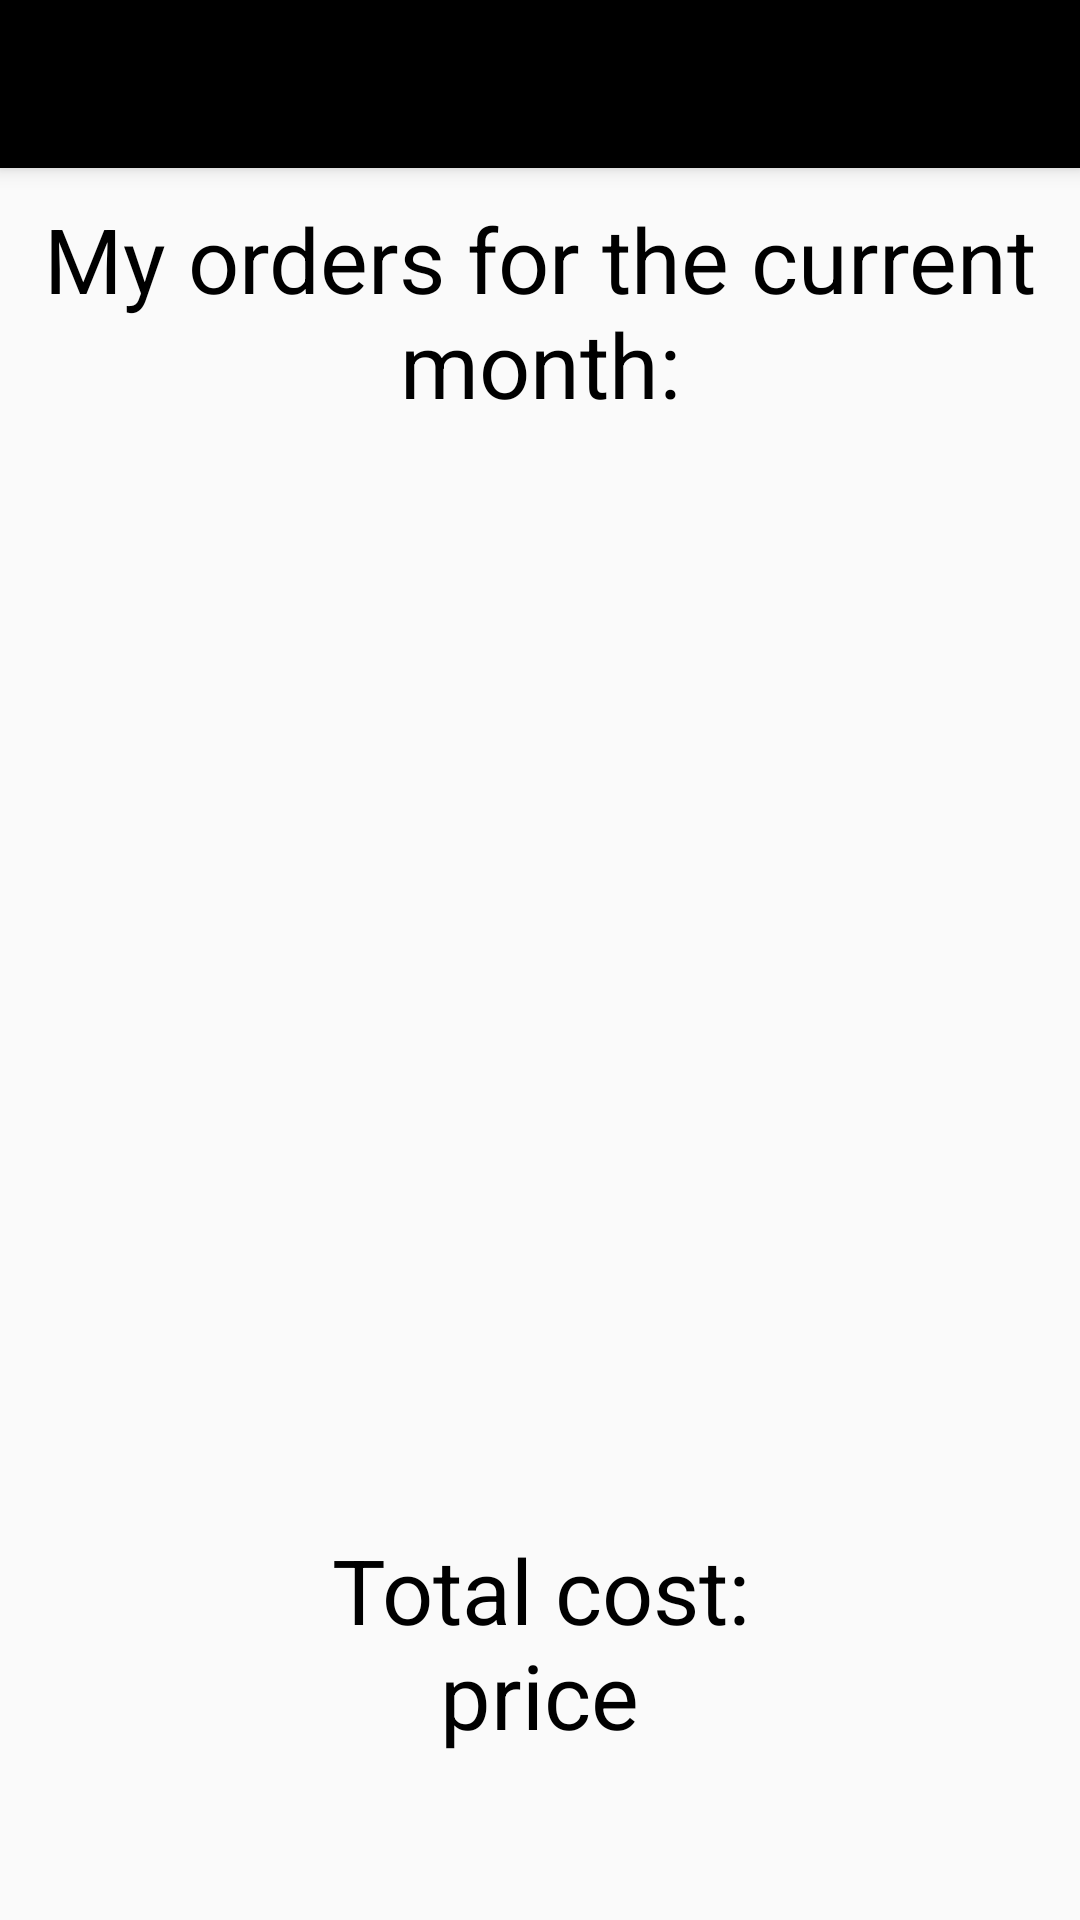

Android layout source for this screen:
<!-- AndroidManifest.xml: application theme AppTheme -->
<!-- res/layout/activity_profile.xml -->
<?xml version="1.0" encoding="utf-8"?>
<RelativeLayout xmlns:android="http://schemas.android.com/apk/res/android"
    xmlns:tools="http://schemas.android.com/tools"
    android:id="@+id/activity_profile"
    android:layout_width="match_parent"
    android:layout_height="match_parent"
    tools:context="com.example.pcmazzters.activity.ProfileActivity">

    <android.support.v7.widget.Toolbar
        android:layout_width="match_parent"
        android:layout_height="?attr/actionBarSize"
        android:id="@+id/action_bar_profile"
        android:elevation="4dp"
        android:background="#000000"
        android:navigationIcon="@color/colorWhite"
        />
    <LinearLayout
        android:layout_width="match_parent"
        android:layout_height="match_parent"
        android:id="@+id/linearProfile"
        android:layout_below="@+id/action_bar_profile"
        android:orientation="vertical">
        <TextView
            android:layout_width="match_parent"
            android:layout_height="wrap_content"
            android:text="My orders for the current month:"
            android:textColor="#000000"
            android:gravity="center"
            android:textSize="30dp"
            android:id="@+id/textViewProfile"
            android:layout_marginTop="10dp"
            />
        <ListView
            android:layout_width="match_parent"
            android:layout_height="255dp"
            android:id="@+id/listViewProfile"
            android:layout_marginTop="20dp"
            android:layout_marginLeft="20dp"
            android:textColor="@color/colorBlack"
            />
    </LinearLayout>
    <TextView
        android:layout_width="wrap_content"
        android:layout_height="wrap_content"
        android:text="Total cost:"
        android:textColor="#000000"
        android:gravity="center"
        android:textSize="30dp"
        android:id="@+id/textViewProfileCostText"
        android:layout_alignParentBottom="true"
        android:layout_centerHorizontal="true"
        android:layout_marginBottom="90dp"
        />
    <TextView
        android:layout_width="wrap_content"
        android:layout_height="wrap_content"
        android:text="price"
        android:textColor="#000000"
        android:gravity="center"
        android:textSize="30dp"
        android:id="@+id/textViewProfileCost"
        android:layout_alignParentBottom="true"
        android:layout_centerHorizontal="true"
        android:layout_marginBottom="55dp"
        />
</RelativeLayout>
<!-- resources referenced by this layout -->
<resources>
  <color name="colorBlack">#000000</color>
  <color name="colorWhite">#ffffff</color>
  <style name="AppTheme" parent="Theme.AppCompat.Light.NoActionBar">
          
          <item name="colorPrimary">@color/colorBlack</item>
          <item name="colorPrimaryDark">@color/colorBlack</item>
          <item name="colorAccent">@color/colorBlack</item>
          <item name="android:textColorPrimary">@color/colorWhite</item>
          <item name="colorControlNormal">@color/colorWhite</item>
          <item name="actionOverflowButtonStyle">@color/colorWhite</item>
  
  
      </style>
</resources>
